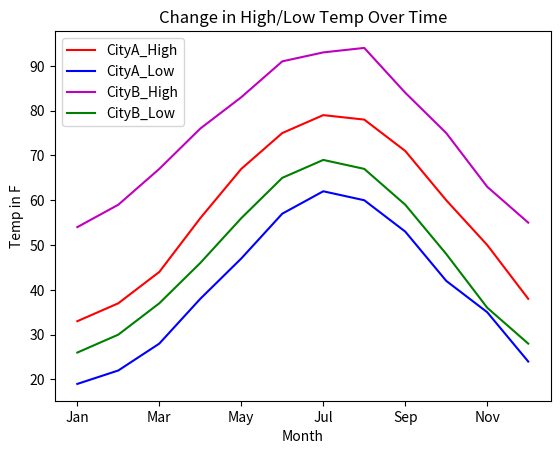
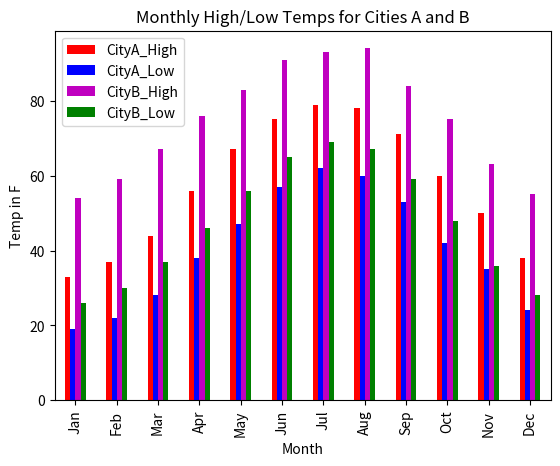
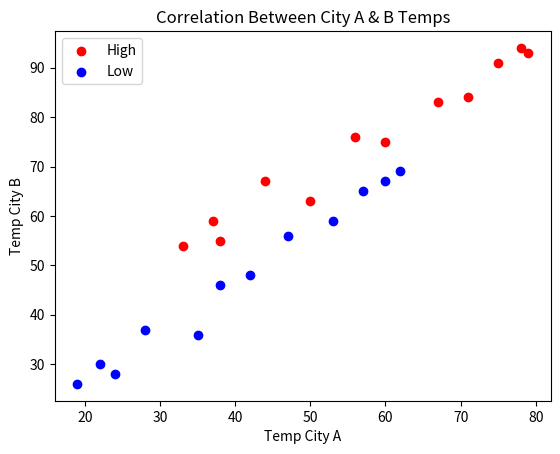

These charts were generated, in order, by the following Python code:
#Creator:  Aaron Oatley
#Date:  2020.06.26
#Assignment 8-1

#set environment and import necessary libraries

import numpy as np
import matplotlib.pyplot as plt
import pandas as pd

#define data as dictionary

dict_temps = {'CityA_High':[33,37,44,56,67,75,79,78,71,60,50,38], 
           'CityA_Low':[19,22,28,38,47,57,62,60,53,42,35,24], 
            'CityB_High':[54,59,67,76,83,91,93,94,84,75,63,55], 
            'CityB_Low':[26,30,37,46,56,65,69,67,59,48,36,28]}

#convert data to dataframe and index months of the year

df_temps = pd.DataFrame(dict_temps, index = ['Jan', 'Feb', 'Mar', 'Apr', 'May', 'Jun', 'Jul', 'Aug', 'Sep', 'Oct', 'Nov', 'Dec'] )

#display data
print(df_temps)
print()
#create line chare and title chart and axes

df_temps.plot.line(color = ['r','b','m','g'])
plt.title('Change in High/Low Temp Over Time')
plt.xlabel('Month')
plt.ylabel('Temp in F')
print()
#create bar chart and title chart and axes
  
df_temps.plot.bar(color = ['r','b','m','g'])
plt.title('Monthly High/Low Temps for Cities A and B')
plt.xlabel('Month')
plt.ylabel('Temp in F')
print()
#plot 2 data sets in scatter chart and add lables and legend

fig = plt.figure()
ax1 = fig.add_subplot(111)

ax1.scatter(x =df_temps['CityA_High'], y = df_temps['CityB_High'], color = 'r', label = 'High')
ax1.scatter(x = df_temps['CityA_Low'], y = df_temps['CityB_Low'], color = 'b', label = 'Low')

plt.title('Correlation Between City A & B Temps')
plt.xlabel('Temp City A')
plt.ylabel('Temp City B')
plt.legend()

